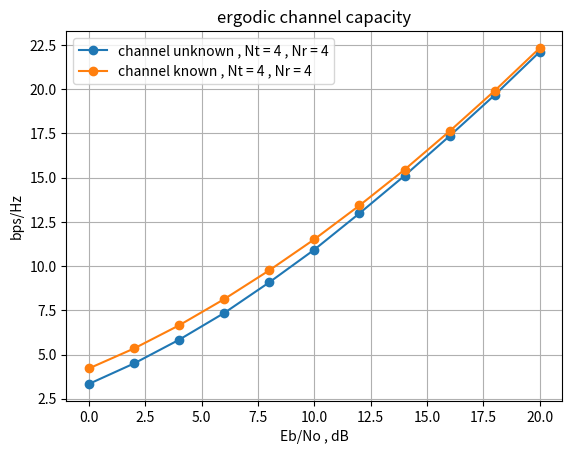

Recreate this plot in Python.
import numpy as np
import matplotlib.pyplot as plt

snr_db = [0]*11
snr = [0]*len(snr_db)
capacity = [0]*len(snr_db)
Nr = 4
Nt = 4
N = 1000 #執行N次來找channel capacity
for i in range(len(snr)):
    snr_db[i] = 2*i
    snr[i] = np.power(10,snr_db[i]/10)

H = [[0j]*Nt for m in range(Nr)]
H = np.matrix(H)

#water-filling演算法，其流程可參考我的筆記
def water_filling(Nt,snr,r,eigen_value):
    # Nt 為傳送端天線數、snr為訊雜比
    # r 為非零奇異值數目、eigenr_value為一個list，裡面存放非0奇異值
    opt_r = [0]*r
    while True:
        sum_of_inverse_lambda = 0
        length = len(opt_r)
        for i in range(length):
            sum_of_inverse_lambda += 1/eigen_value[i]
        u = Nt/(length) * (1 + 1/snr*sum_of_inverse_lambda)
        for i in range(length):
            opt_r[i] = u- Nt/snr/eigen_value[i]
        if min(opt_r) >= 0:
            return opt_r
        else:
            del opt_r[len(opt_r)-1]


for k in range(2):
    for i in range(len(snr_db)):
        cap = 0
        for j in range(N):
            # 先決定MIMO的通道矩陣
            for m in range(Nr):
                for n in range(Nt):
                    H[m, n] = 1 / np.sqrt(2) * np.random.randn() + 1j / np.sqrt(2) * np.random.randn()

            if k == 0:  #接收端未知CSI，所以平均分配能量給每根天線
                # 累積所有目前channel matrix的通道容量
                cap += np.log2(np.linalg.det(np.identity(Nr) + snr[i] / Nt * H * H.getH()).real)  # 因為det後的值為複數，所以我們取其實部

            elif k == 1: #傳送端已知CSI，所以動態分配能量給每根虛擬SISO天線(eigenmode)
                #先找出channel matrix的奇異值
                u,s,v_H = np.linalg.svd(H)
                # u、v_H 為unitary matrix，s為一個list，裡面存放奇異值

                #接下來用 r 來紀錄有多少個非0特徵值，並把它記錄下來
                r = 0
                eigen_value = []
                for m in range(len(s)):
                    if s[m] != 0:
                        r += 1
                        eigen_value.append((s[m]**2)) #H的奇異值平方 = H的特徵值

                # 利用water_filling演算法決定每根虛擬SISO天線(eigenmode)分配到的功率，注意有些虛擬SISO天線(eigenmode)可能分配到功率0
                # 所以opt_r裡面的元素可能會小於Nt，因為有些eigenmode被分配到功率0(即為unused mode)，我就不存到opt_r這個list中
                opt_r = water_filling(Nt,snr[i],r,eigen_value)

                for m in range(len(opt_r)):
                    cap += np.log2(1 + snr[i]/Nt*opt_r[m]*eigen_value[m])

        capacity[i] = cap / N
    if k == 0:
        plt.plot(snr_db, capacity, marker='o', label='channel unknown , Nt = {0} , Nr = {1}'.format(Nt, Nr))
    elif k == 1:
        plt.plot(snr_db, capacity, marker='o', label='channel known , Nt = {0} , Nr = {1}'.format(Nt, Nr))

plt.title('ergodic channel capacity')
plt.xlabel('Eb/No , dB')
plt.ylabel('bps/Hz')
plt.legend()
plt.grid(True)
plt.show()